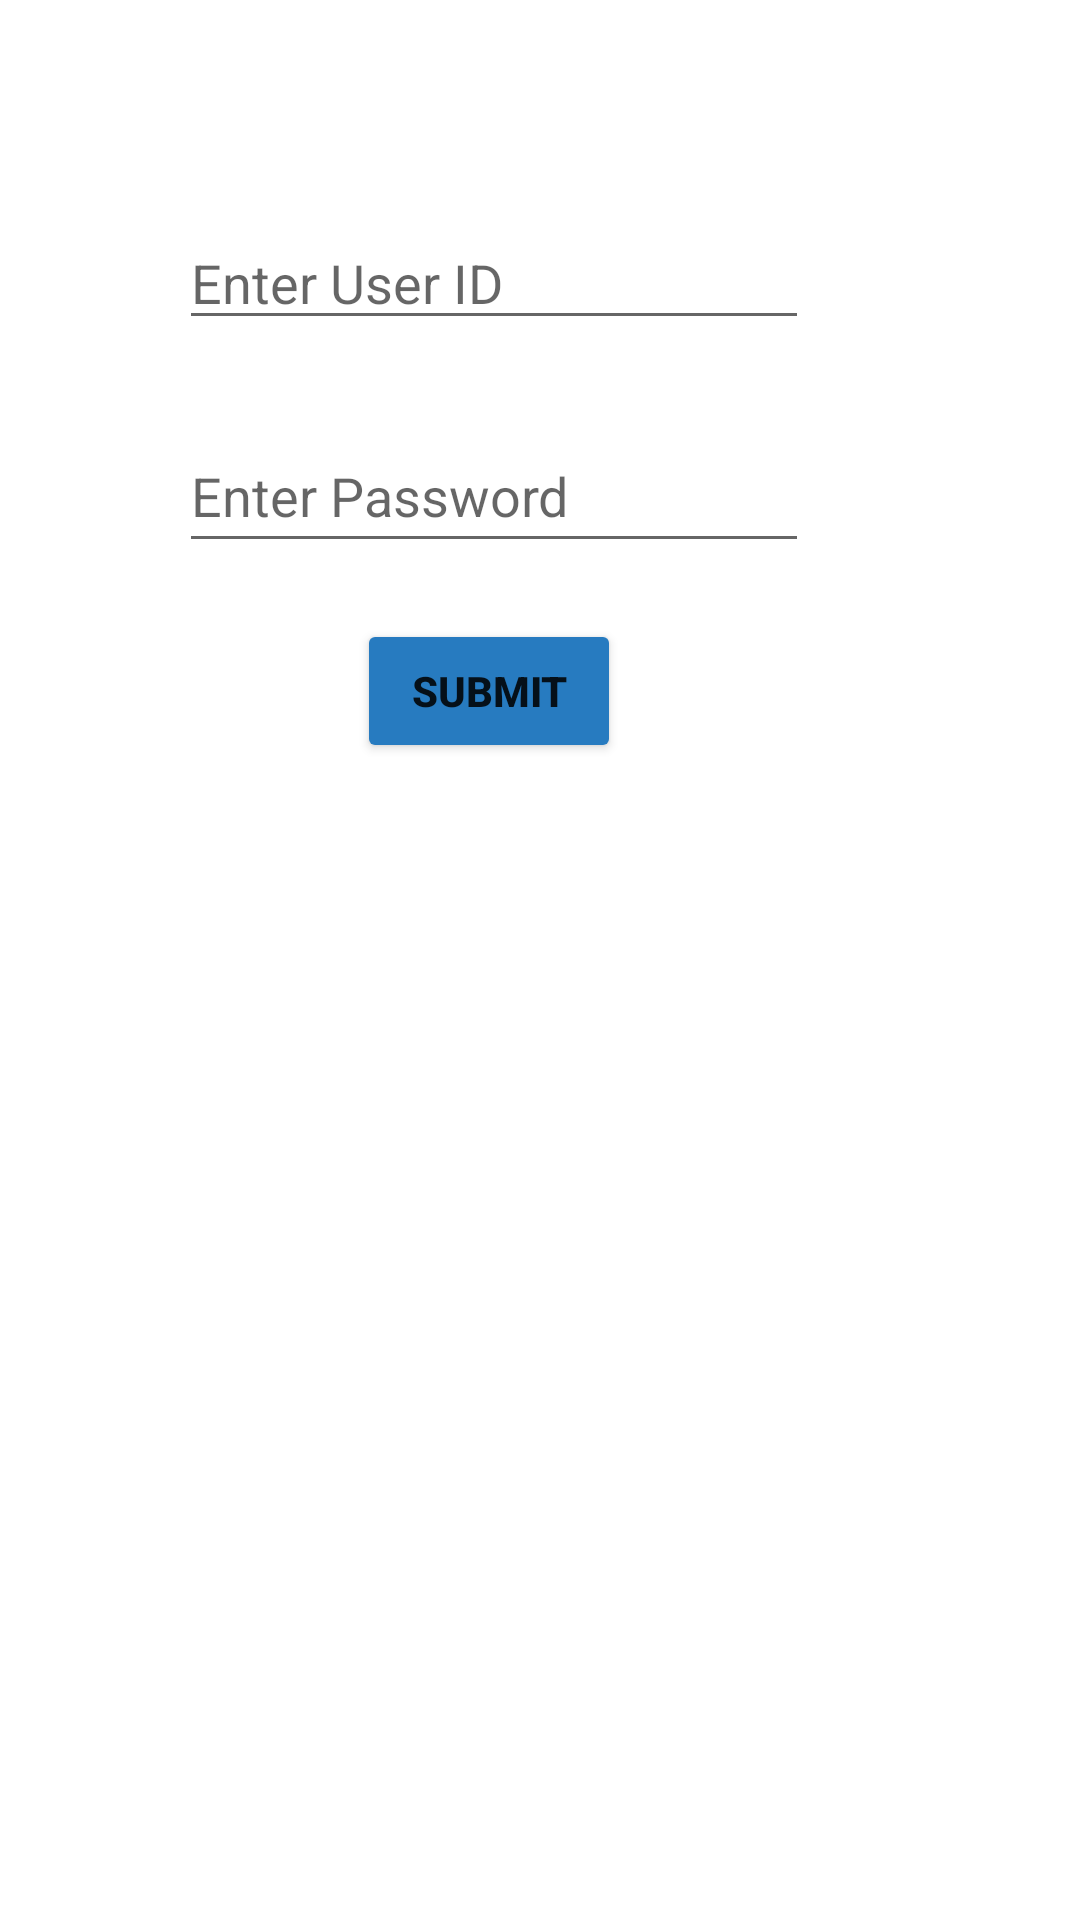

Produce the Android XML layout that renders to this screen, including the resource entries it uses.
<!-- AndroidManifest.xml: application theme Theme.CompanyApplication -->
<!-- res/layout/fragment_blank.xml -->
<?xml version="1.0" encoding="utf-8"?>
<androidx.constraintlayout.widget.ConstraintLayout xmlns:android="http://schemas.android.com/apk/res/android"
    xmlns:app="http://schemas.android.com/apk/res-auto"
    xmlns:tools="http://schemas.android.com/tools"
    android:layout_width="match_parent"
    android:layout_height="match_parent"
    tools:context=".BlankFragment">

    


    <EditText
        android:id="@+id/editTextTextPersonName"
        android:layout_width="wrap_content"
        android:layout_height="wrap_content"
        android:ems="10"
        android:hint="Enter User ID"
        android:inputType="text"
        app:layout_constraintBottom_toBottomOf="parent"
        app:layout_constraintEnd_toEndOf="parent"
        app:layout_constraintHorizontal_bias="0.398"
        app:layout_constraintStart_toStartOf="parent"
        app:layout_constraintTop_toTopOf="parent"
        app:layout_constraintVertical_bias="0.12"
        tools:ignore="TouchTargetSizeCheck" />

    <EditText
        android:id="@+id/editTextTextPassword"
        android:layout_width="wrap_content"
        android:layout_height="wrap_content"
        android:ems="10"
        android:hint="Enter Password"
        android:inputType="textPassword"
        android:minHeight="48dp"
        app:layout_constraintBottom_toBottomOf="parent"
        app:layout_constraintEnd_toEndOf="parent"
        app:layout_constraintHorizontal_bias="0.398"
        app:layout_constraintStart_toStartOf="parent"
        app:layout_constraintTop_toBottomOf="@+id/editTextTextPersonName"
        app:layout_constraintVertical_bias="0.055" />

    <Button
        android:id="@+id/button2"
        android:layout_width="wrap_content"
        android:layout_height="wrap_content"
        android:backgroundTint="#277BC0"
        android:text="SUBMIT"
        android:textStyle="bold"
        app:layout_constraintBottom_toBottomOf="parent"
        app:layout_constraintEnd_toEndOf="parent"
        app:layout_constraintHorizontal_bias="0.438"
        app:layout_constraintStart_toStartOf="parent"
        app:layout_constraintTop_toBottomOf="@+id/editTextTextPassword"
        app:layout_constraintVertical_bias="0.046" />
</androidx.constraintlayout.widget.ConstraintLayout>
<!-- resources referenced by this layout -->
<resources>
  <style name="Theme.CompanyApplication" parent="Theme.MaterialComponents.DayNight.DarkActionBar">
          
          <item name="colorPrimary">@color/purple_500</item>
          <item name="colorPrimaryVariant">@color/purple_700</item>
          <item name="colorOnPrimary">@color/white</item>
          
          <item name="colorSecondary">@color/teal_200</item>
          <item name="colorSecondaryVariant">@color/teal_700</item>
          <item name="colorOnSecondary">@color/black</item>
          
          <item name="android:statusBarColor" tools:targetApi="l">?attr/colorPrimaryVariant</item>
          
      </style>
  <!-- not gathered from this repository: default colours our renderer supplied (Android Studio template values) -->
  <color name="purple_500">#FF6200EE</color>
  <color name="purple_700">#FF3700B3</color>
  <color name="teal_200">#FF03DAC5</color>
  <color name="teal_700">#FF018786</color>
  <color name="black">#FF000000</color>
  <color name="white">#FFFFFFFF</color>
</resources>
